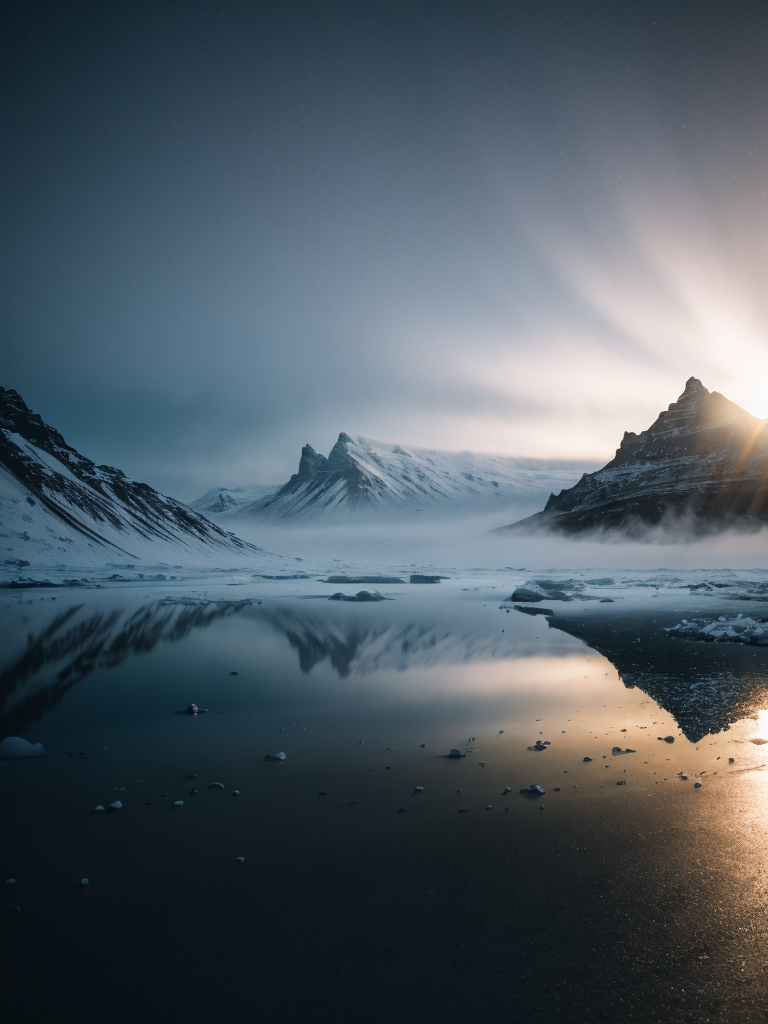
Generation parameters embedded in this image by AUTOMATIC1111 Stable Diffusion web UI or a fork of it (Forge, ...) (PNG 'parameters' text chunk):
scenery,absurdres,hyper realistic lifelike texture dramatic lighting unrealengine trending on artstation,award winning photo,nikon RAW photo,8k,Fujifilm XT3,masterpiece,no humans,
,cold, winter, mountain, fog, lut, cinematic, dimmed colors, dark shot, muted colors, film grain, ice,iceland,aurora,
Negative prompt: (((simple background))),monochrome,lowres,bad anatomy,bad hands,text,error,missing fingers,extra digit,fewer digits,cropped,worst quality,low quality,normal quality,jpeg artifacts,signature,watermark,username,blurry,lowres,bad anatomy,bad hands,text,error,extra digit,fewer digits,cropped,worst quality,low quality,normal quality,jpeg artifacts,signature,watermark,username,blurry,ugly,pregnant,vore,duplicate,morbid,mut ilated,tran nsexual,hermaphrodite,long neck,mutated hands,poorly drawn hands,poorly drawn face,mutation,deformed,blurry,bad anatomy,bad proportions,malformed limbs,extra limbs,cloned face,disfigured,gross proportions,(((missing arms))),(((missing legs))),(((extra arms))),(((extra legs))),pubic hair,plump,bad legs,error legs,username,blurry,bad feet,
Steps: 20, Sampler: DPM++ SDE Karras, CFG scale: 7, Seed: 1394532463, Size: 384x512, Model hash: 88ea5a84a3, Model: moonfilm_filmGrain10, Denoising strength: 0.7, Hires upscale: 2, Hires upscaler: R-ESRGAN 4x+, Version: v1.4.0